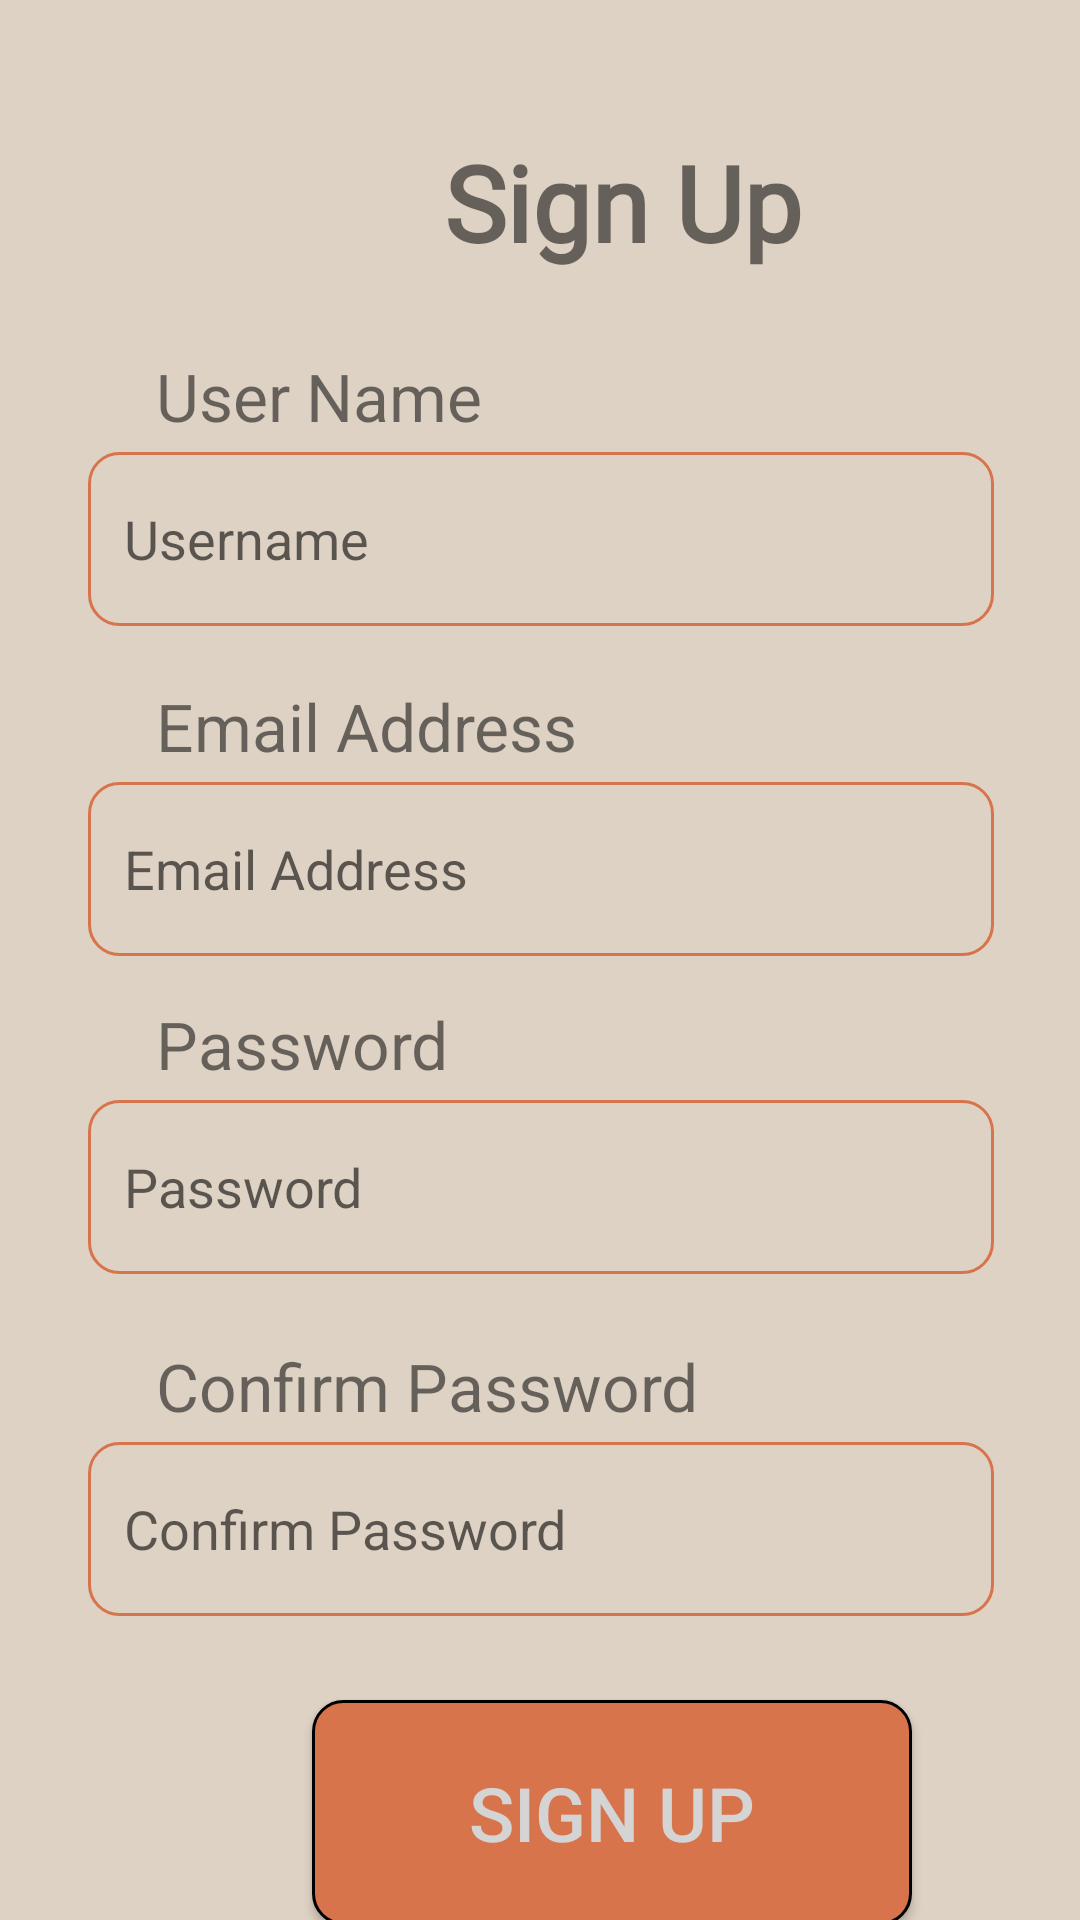

The Android layout XML behind this screen, and the referenced resources:
<!-- AndroidManifest.xml: application theme Theme.MyApplication -->
<!-- res/layout/activity_singup.xml -->
<?xml version="1.0" encoding="utf-8"?>
<androidx.constraintlayout.widget.ConstraintLayout xmlns:android="http://schemas.android.com/apk/res/android"
    xmlns:app="http://schemas.android.com/apk/res-auto"
    xmlns:tools="http://schemas.android.com/tools"
    android:id="@+id/main"
    android:layout_width="match_parent"
    android:layout_height="match_parent"
    tools:context=".SingupActivity"
    android:background="@color/beige">

    <TextView
        android:id="@+id/textViewSignup"
        android:layout_width="wrap_content"
        android:layout_height="wrap_content"
        android:layout_marginStart="148dp"
        android:layout_marginTop="44dp"
        android:fontFamily="@font/times"
        android:text="Sign Up"
        android:textSize="35sp"
        android:textStyle="bold"
        app:layout_constraintStart_toStartOf="parent"
        app:layout_constraintTop_toTopOf="parent" />

    <EditText
        android:id="@+id/usernameEditText"
        android:layout_width="302dp"
        android:layout_height="58dp"
        android:layout_marginTop="60dp"
        android:background="@drawable/text_border"
        android:hint="Username"
        android:inputType="textPersonName"
        android:padding="12dp"
        app:layout_constraintEnd_toEndOf="parent"
        app:layout_constraintHorizontal_bias="0.504"
        app:layout_constraintStart_toStartOf="parent"
        app:layout_constraintTop_toBottomOf="@id/textViewSignup"
        app:layout_constraintWidth_percent="0.8" />

    <EditText
        android:id="@+id/emailEditText"
        android:layout_width="302dp"
        android:layout_height="58dp"
        android:layout_marginTop="52dp"
        android:background="@drawable/text_border"
        android:hint="Email Address"
        android:inputType="textEmailAddress"
        android:padding="12dp"
        app:layout_constraintEnd_toEndOf="parent"
        app:layout_constraintHorizontal_bias="0.504"
        app:layout_constraintStart_toStartOf="parent"
        app:layout_constraintTop_toBottomOf="@id/usernameEditText"
        app:layout_constraintWidth_percent="0.8" />

    <EditText
        android:id="@+id/passwordEditText"
        android:layout_width="302dp"
        android:layout_height="58dp"
        android:layout_marginTop="48dp"
        android:background="@drawable/text_border"
        android:hint="Password"
        android:inputType="textPassword"
        android:padding="12dp"
        app:layout_constraintEnd_toEndOf="parent"
        app:layout_constraintHorizontal_bias="0.504"
        app:layout_constraintStart_toStartOf="parent"
        app:layout_constraintTop_toBottomOf="@id/emailEditText"
        app:layout_constraintWidth_percent="0.8" />

    <EditText
        android:id="@+id/confirmPasswordEditText"
        android:layout_width="302dp"
        android:layout_height="58dp"
        android:layout_marginTop="56dp"
        android:background="@drawable/text_border"
        android:hint="Confirm Password"
        android:inputType="textPassword"
        android:padding="12dp"
        app:layout_constraintEnd_toEndOf="parent"
        app:layout_constraintHorizontal_bias="0.504"
        app:layout_constraintStart_toStartOf="parent"
        app:layout_constraintTop_toBottomOf="@id/passwordEditText"
        app:layout_constraintWidth_percent="0.8" />

    <Button
        android:id="@+id/signupButton"
        android:layout_width="0dp"
        android:layout_height="wrap_content"
        android:layout_marginStart="104dp"
        android:layout_marginTop="28dp"
        android:background="@drawable/button_background"
        android:text="Sign Up"
        android:textColor="@color/offwhite"
        android:gravity="center"
        android:textSize="25sp"
        app:layout_constraintStart_toStartOf="parent"
        app:layout_constraintTop_toBottomOf="@+id/confirmPasswordEditText" />

    <TextView
        android:id="@+id/loginLinkTextView"
        android:layout_width="wrap_content"
        android:layout_height="wrap_content"
        android:layout_marginTop="4dp"
        android:clickable="true"
        android:focusable="true"
        android:text="@string/already_have_an_account_nlogin_here"
        android:textAlignment="center"
        android:textColor="@color/black"
        android:textSize="18sp"
        app:layout_constraintEnd_toEndOf="parent"
        app:layout_constraintHorizontal_bias="0.48"
        app:layout_constraintStart_toStartOf="parent"
        app:layout_constraintTop_toBottomOf="@id/signupButton" />

    <TextView
        android:id="@+id/textView6"
        android:layout_width="wrap_content"
        android:layout_height="wrap_content"
        android:layout_marginStart="52dp"
        android:layout_marginBottom="4dp"
        android:text="@string/user_name"
        android:textSize="22sp"
        app:layout_constraintBottom_toTopOf="@+id/usernameEditText"
        app:layout_constraintStart_toStartOf="parent" />

    <TextView
        android:id="@+id/textView7"
        android:layout_width="wrap_content"
        android:layout_height="wrap_content"
        android:layout_marginStart="52dp"
        android:layout_marginBottom="4dp"

        android:text="@string/enter_email"
        android:textSize="22sp"
        app:layout_constraintBottom_toTopOf="@+id/emailEditText"
        app:layout_constraintStart_toStartOf="parent" />

    <TextView
        android:id="@+id/textView8"
        android:layout_width="wrap_content"
        android:layout_height="wrap_content"
        android:layout_marginStart="52dp"
        android:layout_marginBottom="4dp"

        android:text="@string/password"
        android:textSize="22sp"
        app:layout_constraintBottom_toTopOf="@+id/passwordEditText"
        app:layout_constraintStart_toStartOf="parent" />

    <TextView
        android:id="@+id/textView9"
        android:layout_width="wrap_content"
        android:layout_height="wrap_content"
        android:layout_marginStart="52dp"
        android:layout_marginBottom="4dp"

        android:text="@string/confirm_password"
        android:textSize="22sp"
        app:layout_constraintBottom_toTopOf="@+id/confirmPasswordEditText"
        app:layout_constraintStart_toStartOf="parent" />

</androidx.constraintlayout.widget.ConstraintLayout>
<!-- resources referenced by this layout -->
<resources>
  <color name="beige">#ded2c4</color>
  <color name="black">#FF000000</color>
  <color name="offwhite">#d4d4d4</color>
  <!-- drawable button_background (drawable) -->
  <?xml version="1.0" encoding="utf-8"?>
  <shape xmlns:android="http://schemas.android.com/apk/res/android"
      android:shape="rectangle">
      <solid android:color="@color/orange" />
      <corners android:radius="10dp" />
      <stroke android:width="1dp"
          android:color="@color/black"/>
      <padding
          android:left="16dp"
          android:top="8dp"
          android:right="16dp"
          android:bottom="8dp" />
      <size
          android:width="200dp"
          android:height="75dp" />
  
  </shape>
  <!-- drawable text_border (drawable) -->
  <?xml version="1.0" encoding="utf-8"?>
  <shape xmlns:android="http://schemas.android.com/apk/res/android"
      android:shape="rectangle">
      <corners android:radius="10dp"/>
      <solid android:color="@color/beige"/>
      <stroke android:width="1dp"
          android:color="@color/orange"/>
      <size
          android:width="200dp"
          android:height="60dp" />
  
  </shape>
  <string name="already_have_an_account_nlogin_here">Already have an account?\nLogin here</string>
  <string name="confirm_password">Confirm Password</string>
  <string name="enter_email">Email Address</string>
  <string name="password">Password</string>
  <string name="user_name">User Name</string>
  <style name="Theme.MyApplication" parent="Base.Theme.MyApplication" />
  <color name="orange">#d8744c</color>
  <style name="Base.Theme.MyApplication" parent="Theme.AppCompat.DayNight.NoActionBar">
          
          
      </style>
</resources>
